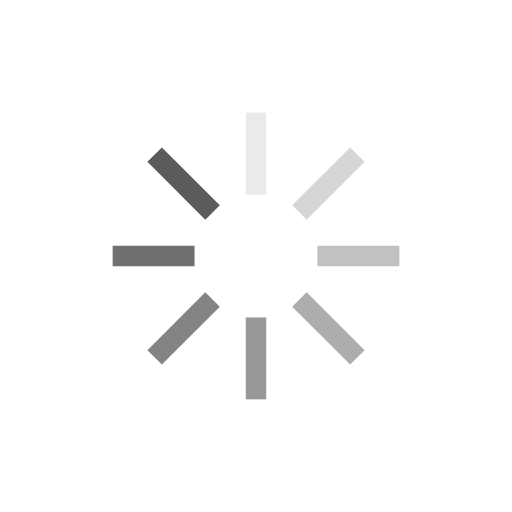
t = 0.00 s
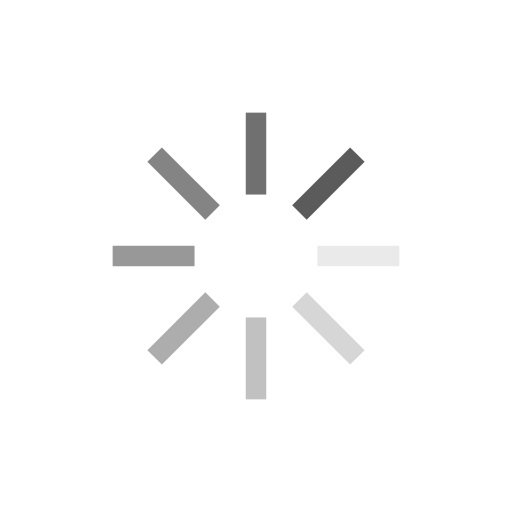
t = 0.13 s
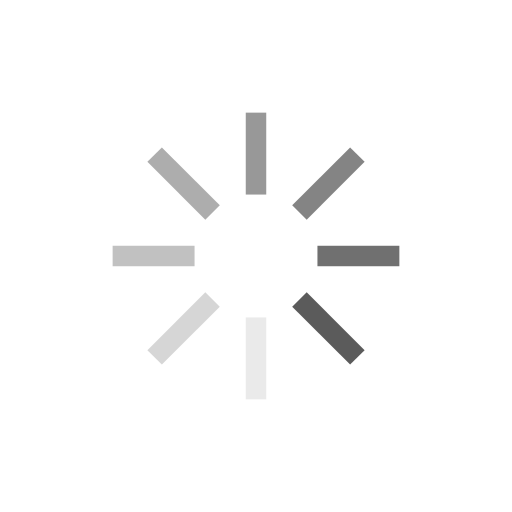
t = 0.25 s
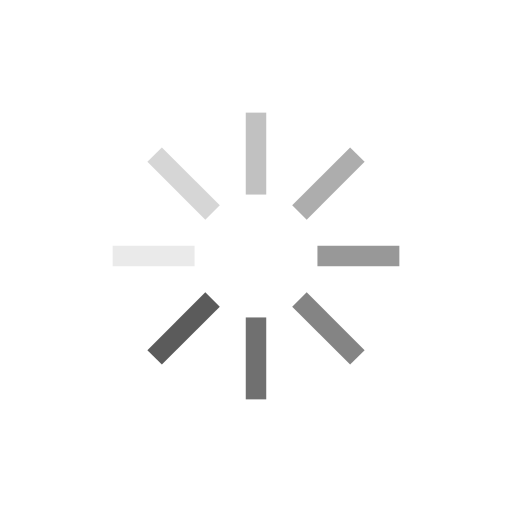
t = 0.38 s

The animated SVG that drew these frames (rendered in a browser with its animation timeline set to each time). Animation: 8 SMIL elements (animate=8); one cycle of 0.50 s, repeats indefinitely.

<?xml version="1.0" encoding="utf-8"?>
<svg xmlns="http://www.w3.org/2000/svg" xmlns:xlink="http://www.w3.org/1999/xlink" style="margin: auto; background: none; display: block; user-select: auto; shape-rendering: auto;" width="30px" height="30px" viewBox="0 0 100 100" preserveAspectRatio="xMidYMid">
<g transform="rotate(0 50 50)" style="user-select: auto;">
  <rect x="48" y="22" rx="0" ry="0" width="4" height="16" fill="rgba(38, 38, 38, 0.7516129032258064)" style="user-select: auto;">
    <animate attributeName="opacity" values="1;0" keyTimes="0;1" dur="0.5s" begin="-0.4375s" repeatCount="indefinite" style="user-select: auto;"></animate>
  </rect>
</g><g transform="rotate(45 50 50)" style="user-select: auto;">
  <rect x="48" y="22" rx="0" ry="0" width="4" height="16" fill="rgba(38, 38, 38, 0.7516129032258064)" style="user-select: auto;">
    <animate attributeName="opacity" values="1;0" keyTimes="0;1" dur="0.5s" begin="-0.375s" repeatCount="indefinite" style="user-select: auto;"></animate>
  </rect>
</g><g transform="rotate(90 50 50)" style="user-select: auto;">
  <rect x="48" y="22" rx="0" ry="0" width="4" height="16" fill="rgba(38, 38, 38, 0.7516129032258064)" style="user-select: auto;">
    <animate attributeName="opacity" values="1;0" keyTimes="0;1" dur="0.5s" begin="-0.3125s" repeatCount="indefinite" style="user-select: auto;"></animate>
  </rect>
</g><g transform="rotate(135 50 50)" style="user-select: auto;">
  <rect x="48" y="22" rx="0" ry="0" width="4" height="16" fill="rgba(38, 38, 38, 0.7516129032258064)" style="user-select: auto;">
    <animate attributeName="opacity" values="1;0" keyTimes="0;1" dur="0.5s" begin="-0.25s" repeatCount="indefinite" style="user-select: auto;"></animate>
  </rect>
</g><g transform="rotate(180 50 50)" style="user-select: auto;">
  <rect x="48" y="22" rx="0" ry="0" width="4" height="16" fill="rgba(38, 38, 38, 0.7516129032258064)" style="user-select: auto;">
    <animate attributeName="opacity" values="1;0" keyTimes="0;1" dur="0.5s" begin="-0.1875s" repeatCount="indefinite" style="user-select: auto;"></animate>
  </rect>
</g><g transform="rotate(225 50 50)" style="user-select: auto;">
  <rect x="48" y="22" rx="0" ry="0" width="4" height="16" fill="rgba(38, 38, 38, 0.7516129032258064)" style="user-select: auto;">
    <animate attributeName="opacity" values="1;0" keyTimes="0;1" dur="0.5s" begin="-0.125s" repeatCount="indefinite" style="user-select: auto;"></animate>
  </rect>
</g><g transform="rotate(270 50 50)" style="user-select: auto;">
  <rect x="48" y="22" rx="0" ry="0" width="4" height="16" fill="rgba(38, 38, 38, 0.7516129032258064)" style="user-select: auto;">
    <animate attributeName="opacity" values="1;0" keyTimes="0;1" dur="0.5s" begin="-0.0625s" repeatCount="indefinite" style="user-select: auto;"></animate>
  </rect>
</g><g transform="rotate(315 50 50)" style="user-select: auto;">
  <rect x="48" y="22" rx="0" ry="0" width="4" height="16" fill="rgba(38, 38, 38, 0.7516129032258064)" style="user-select: auto;">
    <animate attributeName="opacity" values="1;0" keyTimes="0;1" dur="0.5s" begin="0s" repeatCount="indefinite" style="user-select: auto;"></animate>
  </rect>
</g>
<!-- [ldio] generated by https://loading.io/ --></svg>
